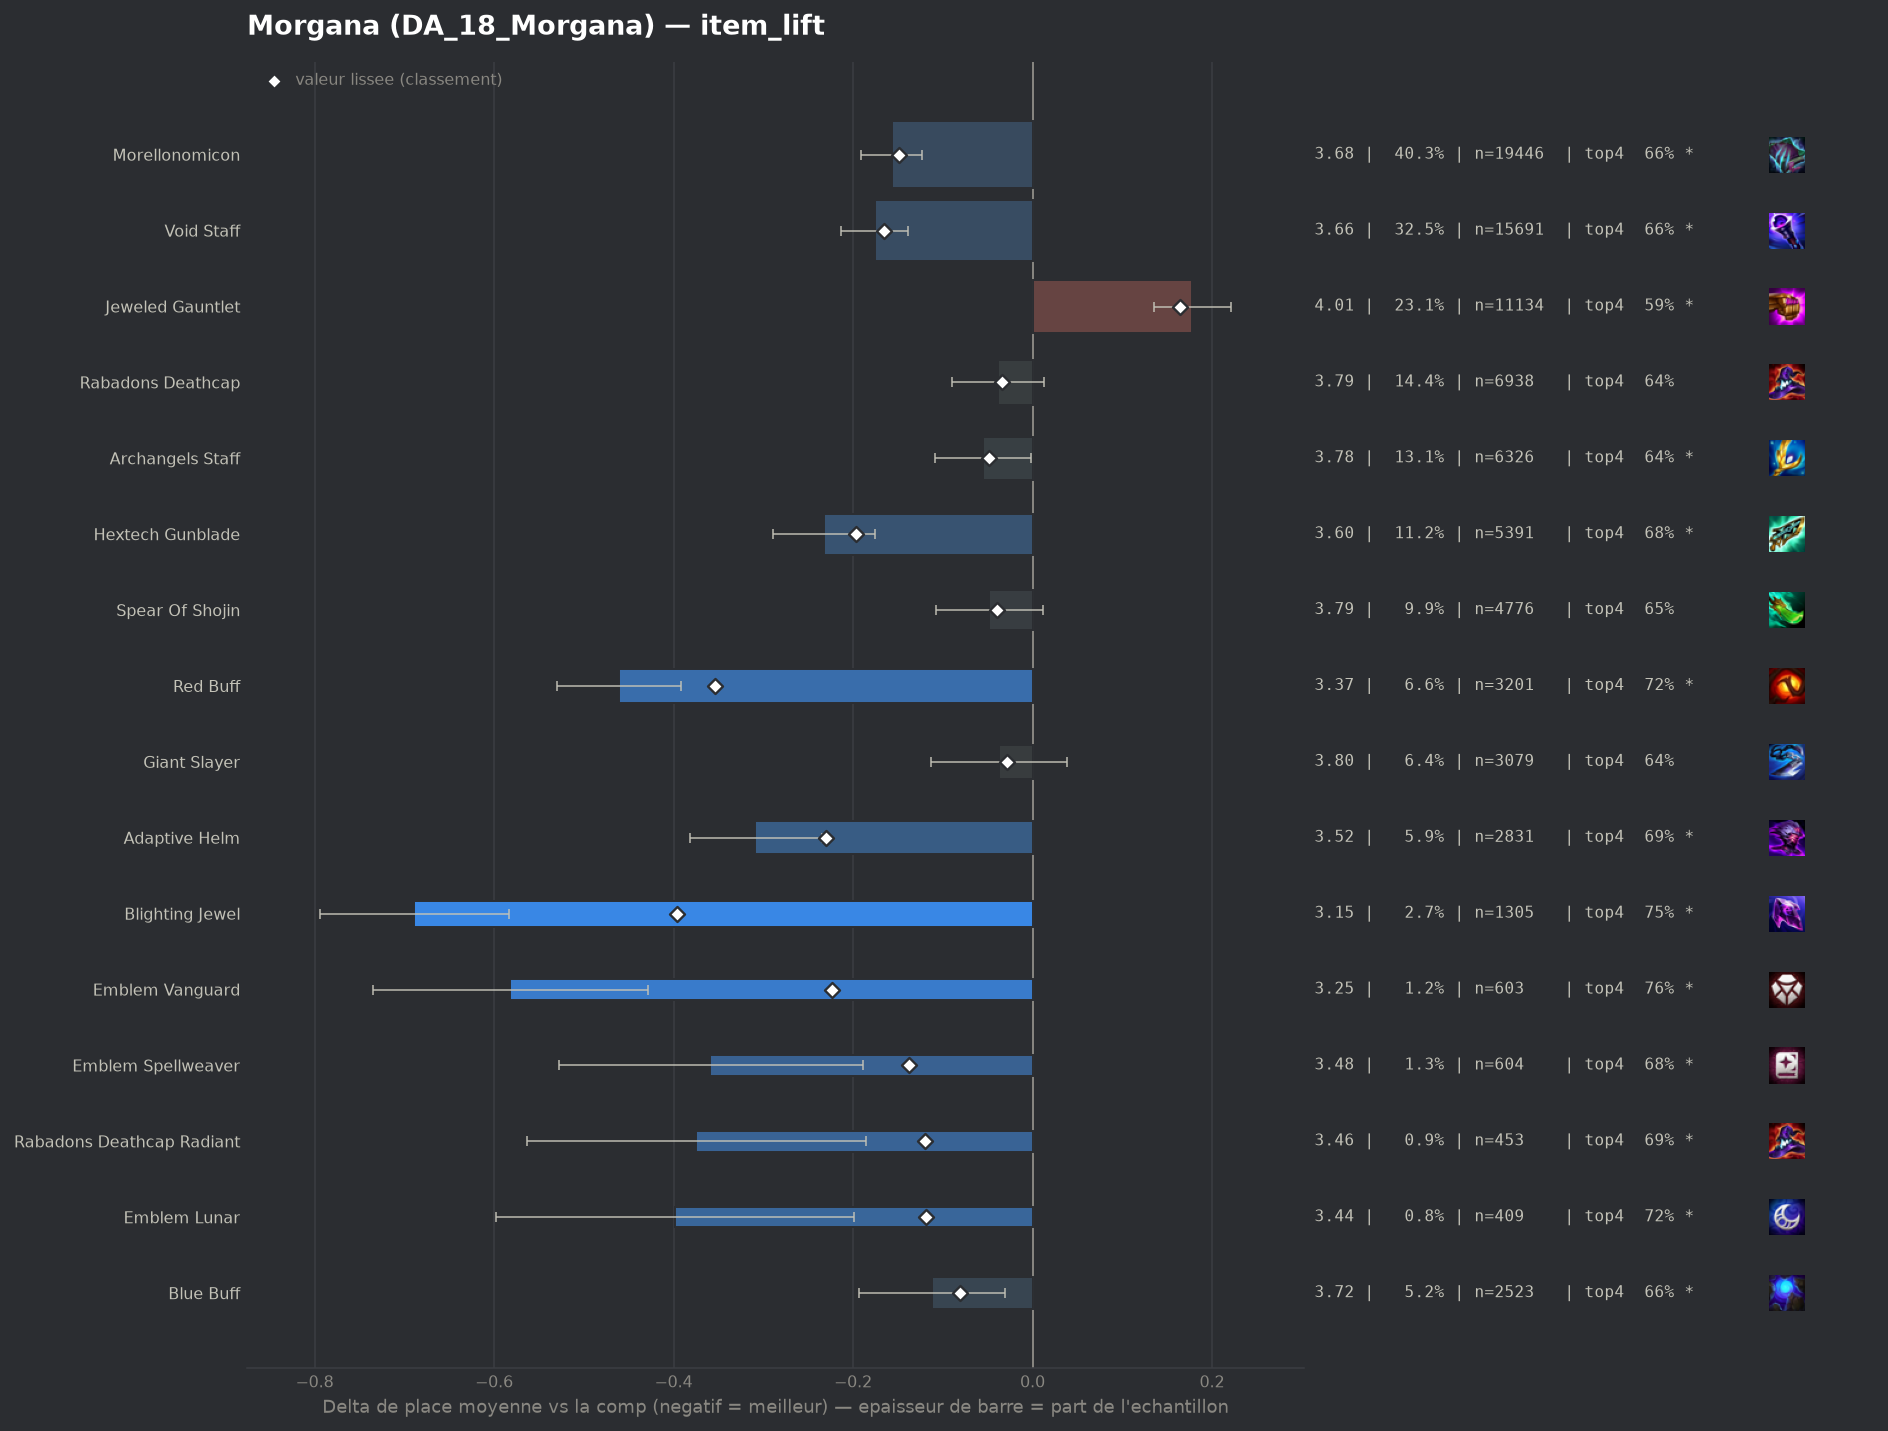

Values plotted in this chart, from the file beside it:
group, label, n, share, avg_place, shrunk_avg, score, d_avg, d_avg_pess, impact, d_top4, win, top2, top4, sd, z, p, significant
pepite, Blighting Jewel, 1305, 0.02703, 3.145, 3.438, -0.396, -0.689, -0.583, 0.0107, 0.124, 0.2513, 0.4559, 0.7517, 1.913, -12.81, 0.0, True
populaire, Red Buff, 3201, 0.06629, 3.372, 3.479, -0.354, -0.461, -0.392, 0.0235, 0.0949, 0.1949, 0.4042, 0.7226, 1.923, -13.08, 0.0, True
populaire, Adaptive Helm, 2831, 0.05863, 3.525, 3.603, -0.23, -0.309, -0.235, 0.0135, 0.0671, 0.1696, 0.3546, 0.6948, 1.928, -8.25, 0.0, True
pepite, Emblem Vanguard, 603, 0.01249, 3.252, 3.61, -0.224, -0.582, -0.428, 0.0028, 0.1302, 0.2139, 0.4312, 0.7579, 1.91, -7.42, 0.0, True
populaire, Hextech Gunblade, 5391, 0.1116, 3.601, 3.637, -0.197, -0.232, -0.176, 0.022, 0.0505, 0.1716, 0.3608, 0.6782, 2.008, -8.03, 0.0, True
populaire, Void Staff, 15691, 0.3249, 3.658, 3.668, -0.166, -0.176, -0.139, 0.0539, 0.0347, 0.1818, 0.3528, 0.6624, 2.05, -9.32, 0.0, True
populaire, Morellonomicon, 19446, 0.4027, 3.677, 3.684, -0.149, -0.157, -0.123, 0.0602, 0.0326, 0.1746, 0.3477, 0.6603, 2.041, -9.02, 0.0, True
pepite, Emblem Spellweaver, 604, 0.01251, 3.475, 3.696, -0.138, -0.359, -0.189, 0.0017, 0.0544, 0.2368, 0.4056, 0.6821, 2.107, -4.16, 3e-05, True
pepite, Rabadons Deathcap Radiant, 453, 0.009381, 3.459, 3.714, -0.12, -0.375, -0.186, 0.0011, 0.0633, 0.2208, 0.3907, 0.6909, 2.034, -3.9, 0.0001, True
pepite, Emblem Lunar, 409, 0.00847, 3.435, 3.715, -0.119, -0.398, -0.199, 0.001, 0.0887, 0.22, 0.3912, 0.7164, 2.052, -3.91, 9e-05, True
pepite, Blue Buff, 2523, 0.05225, 3.722, 3.753, -0.081, -0.112, -0.031, 0.0042, 0.0338, 0.1526, 0.3373, 0.6615, 2.022, -2.71, 0.00678, True
, Emblem Slayer, 221, 0.004577, 3.471, 3.766, -0.068, -0.363, -0.106, 0.0003, 0.0737, 0.1855, 0.3756, 0.7014, 1.942, -2.77, 0.00555, True
populaire, Archangels Staff, 6326, 0.131, 3.778, 3.786, -0.048, -0.055, -0.002, 0.0063, 0.0135, 0.1639, 0.3286, 0.6412, 2.055, -2.02, 0.0436, True
, Strikers Flail, 995, 0.02061, 3.739, 3.785, -0.048, -0.095, 0.0, 0.001, 0.0376, 0.1548, 0.3307, 0.6653, 2.052, -1.45, 0.1484, False
populaire, Spear Of Shojin, 4776, 0.09891, 3.786, 3.794, -0.04, -0.048, 0.0, 0.004, 0.0176, 0.148, 0.3174, 0.6453, 2.008, -1.58, 0.1152, False
populaire, Rabadons Deathcap, 6938, 0.1437, 3.795, 3.8, -0.034, -0.038, 0.0, 0.0049, 0.0146, 0.1516, 0.3214, 0.6423, 2.039, -1.47, 0.142, False
, Void Staff Radiant, 47, 0.0009733, 3.128, 3.801, -0.033, -0.706, -0.166, 0.0, 0.0744, 0.2766, 0.4468, 0.7021, 1.886, -2.56, 0.01033, True
, Emblem Executioner, 83, 0.001719, 3.446, 3.803, -0.031, -0.388, 0.0, 0.0001, 0.0711, 0.253, 0.4217, 0.6988, 2.158, -1.64, 0.1018, False
populaire, Giant Slayer, 3079, 0.06376, 3.796, 3.805, -0.028, -0.037, 0.0, 0.0018, 0.0082, 0.1559, 0.3342, 0.6359, 2.074, -0.97, 0.3328, False
, Crownguard, 285, 0.005902, 3.733, 3.811, -0.023, -0.1, 0.0, 0.0001, 0.0284, 0.1614, 0.3509, 0.6561, 2.057, -0.82, 0.4115, False
, Eternal Pact, 113, 0.00234, 3.788, 3.829, -0.005, -0.046, 0.0, 0.0, 0.0183, 0.1416, 0.3451, 0.646, 2.08, -0.24, 0.8141, False
, Morellonomicon Radiant, 101, 0.002092, 3.802, 3.831, -0.003, -0.032, 0.0, 0.0, -0.0534, 0.2277, 0.4059, 0.5743, 2.265, -0.14, 0.8882, False
, Emblem Flora Fatalis, 77, 0.001595, 3.844, 3.834, 0.001, 0.01, 0.0, -0.0, 0.0217, 0.1558, 0.3506, 0.6494, 2.145, 0.04, 0.9658, False
, Emblem Primal, 42, 0.0008698, 3.857, 3.835, 0.001, 0.023, 0.0, -0.0, 0.0152, 0.1905, 0.3333, 0.6429, 2.111, 0.07, 0.9426, False
, Emblem Inferno, 46, 0.0009526, 3.978, 3.84, 0.007, 0.145, 0.0, -0.0, -0.0407, 0.1087, 0.3261, 0.587, 2.038, 0.48, 0.6305, False
, Seekers Armguard, 377, 0.007807, 3.862, 3.842, 0.008, 0.028, 0.0, -0.0001, -0.0097, 0.1538, 0.3156, 0.618, 2.075, 0.26, 0.7913, False
, Guinsoos Rageblade, 56, 0.00116, 4.018, 3.844, 0.01, 0.184, 0.0, -0.0, -0.0563, 0.1071, 0.2679, 0.5714, 1.95, 0.71, 0.48, False
, Jeweled Gauntlet Radiant, 165, 0.003417, 3.939, 3.849, 0.015, 0.106, 0.0, -0.0001, -0.0216, 0.1879, 0.297, 0.6061, 2.079, 0.65, 0.5144, False
, Emblem Blackthorn, 58, 0.001201, 4.121, 3.85, 0.016, 0.287, 0.0, -0.0, -0.007, 0.1379, 0.2931, 0.6207, 2.229, 0.98, 0.327, False
, Quicksilver, 52, 0.001077, 4.192, 3.852, 0.018, 0.359, 0.0, -0.0, -0.0508, 0.0962, 0.2308, 0.5769, 2.076, 1.25, 0.2131, False
, Manazane, 169, 0.0035, 4.041, 3.865, 0.031, 0.208, 0.0, -0.0001, -0.0715, 0.1361, 0.2722, 0.5562, 2.016, 1.34, 0.1811, False
, Zhonyas Paradox, 124, 0.002568, 4.395, 3.898, 0.064, 0.561, 0.179, -0.0002, -0.1438, 0.121, 0.25, 0.4839, 2.17, 2.88, 0.00399, True
, Component Needlessly Large Rod, 62, 0.001284, 5.145, 3.913, 0.079, 1.311, 0.713, -0.0001, -0.2406, 0.1129, 0.1935, 0.3871, 2.402, 4.3, 2e-05, True
, Dawncore, 143, 0.002961, 4.552, 3.926, 0.093, 0.719, 0.382, -0.0003, -0.1452, 0.0979, 0.1818, 0.4825, 2.051, 4.19, 3e-05, True
, Nashors Tooth, 1681, 0.03481, 4.004, 3.942, 0.108, 0.17, 0.07, -0.0038, -0.0275, 0.1309, 0.2838, 0.6002, 2.051, 3.34, 0.00085, True
, Edge Of Night, 946, 0.01959, 4.126, 3.978, 0.145, 0.292, 0.159, -0.0028, -0.0452, 0.1131, 0.2632, 0.5825, 2.067, 4.31, 2e-05, True
, Ionic Spark, 662, 0.01371, 4.224, 3.992, 0.159, 0.39, 0.228, -0.0022, -0.0748, 0.1163, 0.2508, 0.5529, 2.114, 4.71, 0.0, True
populaire, Jeweled Gauntlet, 11134, 0.2306, 4.012, 3.997, 0.164, 0.178, 0.135, -0.0377, -0.0335, 0.1328, 0.2873, 0.5942, 2.077, 8.16, 0.0, True
, Titans Resolve, 882, 0.01827, 4.328, 4.069, 0.236, 0.494, 0.356, -0.0043, -0.0959, 0.1111, 0.2256, 0.5317, 2.07, 7.02, 0.0, True
, Bloodthirster, 1930, 0.03997, 4.221, 4.092, 0.258, 0.387, 0.292, -0.0103, -0.0733, 0.1155, 0.2477, 0.5544, 2.08, 8.02, 0.0, True
, Hand Of Justice, 2488, 0.05152, 4.269, 4.147, 0.314, 0.435, 0.351, -0.0162, -0.0891, 0.1093, 0.2444, 0.5386, 2.079, 10.19, 0.0, True
